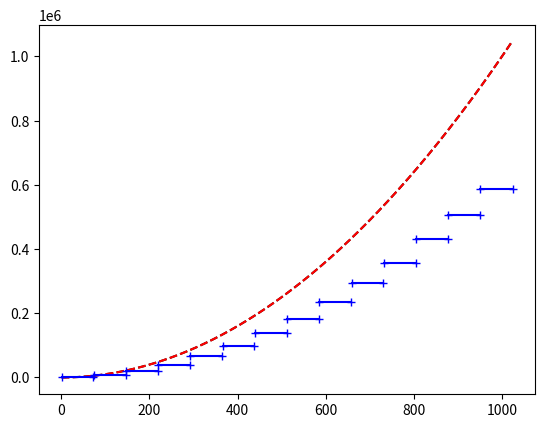

Python code for this plot:
import numpy as np
import matplotlib.pyplot as plt
import scipy.sparse as sps
from scipy.fft import fft, fftfreq

plt.close("all")

def sproll(M,k=1):
    return sps.hstack((M[:,k:], M[:,:k]), format = "csr", dtype = float)

def L_mat(N,h):
    I = sps.eye(N,format = "csr", dtype = float)
    return (2*sproll(I,0) - sproll(I,1) - sproll(I,-1))/h**2

"""Données relative à la discrétisation du Tore"""
a = 0; b = 2*np.pi
N = 2**11
X, h = np.linspace(a,b,N, endpoint=False, retstep = True)
xi = fftfreq(N,1/N)[1:N//2]

"""Construction des matrices intervenant dans la boucle"""

def getMoy(N):
    L = L_mat(N,2*np.pi/N)
    sA = 0
    s = 0
    for i in range(100):
        W = 1 - 2*(np.random.random(N)<0.5)
        sA += W.dot(L.dot(W))
        s += W.dot(W)
    return sA/s
def getC(F,M):
    return np.hstack(( M[0],  ( M[1:]*F[1:] - M[:-1]*F[:-1] )/( F[1:]-F[:-1] ) ))

F = np.linspace(0,2**10,15).astype(int)[1:]
#F = np.linspace(5,10,5, True,2).astype(int)
M = [getMoy(2*freq) for freq in F]
C = getC(F, M)

plt.figure(0)
plt.plot(xi, xi**2, "k--")
plt.plot(xi, xi**2, "r--")
for i in range(len(F)-1):
    if i ==0:
        plt.plot([1,F[0]], [C[0], C[0]], "b+-")
    plt.plot([F[i]+1,F[i+1]], [C[i+1], C[i+1]], "b+-")
plt.show()
